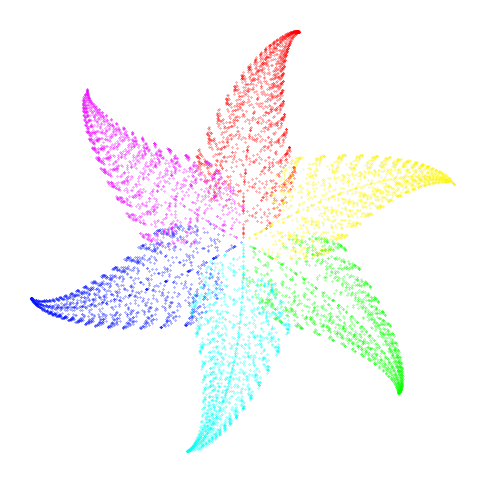

The matplotlib source for this figure:
import matplotlib.pyplot as plt
import numpy as np
import random

plt.figure(figsize=(6, 6))
for i, a in enumerate(np.linspace(0, 2*np.pi, 6, endpoint=False)):
    x = y = 0
    points = []
    for _ in range(1500):
        r = random.random()
        if r < 0.01: x, y = 0, 0.16*y
        elif r < 0.86: x, y = 0.85*x + 0.04*y, -0.04*x + 0.85*y + 1.6
        elif r < 0.93: x, y = 0.2*x - 0.26*y, 0.23*x + 0.22*y + 1.6
        else: x, y = -0.15*x + 0.28*y, 0.26*x + 0.24*y + 0.44
        points.append((x, y))
    pts = np.array(points)
    rot = np.array([[np.cos(a), -np.sin(a)], [np.sin(a), np.cos(a)]])
    rot_pts = pts @ rot
    plt.plot(rot_pts[:,0], rot_pts[:,1], '.', ms=0.5, color=plt.cm.hsv(i/6))

plt.axis('off')
plt.show()
